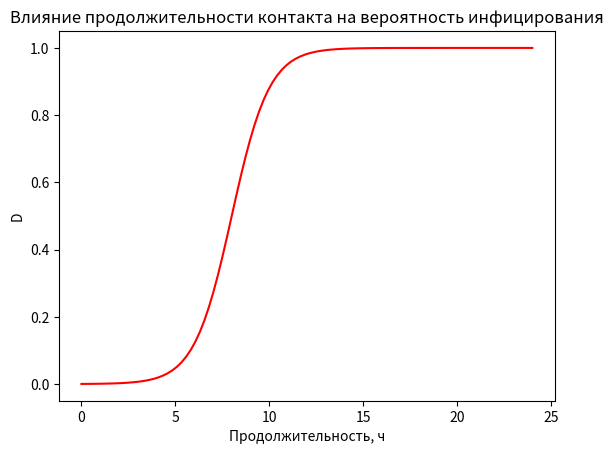

Write Python code to recreate this figure.
import pandas as pd
import numpy as np
import matplotlib.pyplot as plt

# k1 = 2.0
# b1 = 6.0
# k2 = -1.2
# b2 = 13.2
# x1 = np.linspace(-3, 0, 100)
# x2 = np.linspace(1, 2, 100)
# x3 = np.linspace(1, 11, 100)
# y1 = k1*x1 + b1
# # y2 = np.full(100, 12.0)
# y3 = k2*x3 + b2
#
# # compose plot
# plt.plot(x1, y1, c="g", label="инкубационный") # sin(x)/x
# plt.plot(x3, y3, c="r", label="болезнь") # same function with cyan dots
# plt.scatter(-3, 0, c="k")
# plt.scatter(11, 0, c="k")
# plt.scatter(-1.5, 3.0, c="k")
# plt.scatter(6.0, 6.0, c="k")
# plt.title("Вирусная нагрузка в зависимости от отсчета с начала инкубационного периода")
# plt.ylabel('Вирусная нагрузка, log(копий/мл)')
# plt.xlabel('Дни')
# plt.legend()
# plt.show()

# b1 = 2.1
# b2 = 2.0
# b3 = 3.6
# b4 = 4.9
# b5 = 5.3
# b6 = 4.5
# b7 = 4.3
# x = np.linspace(0, 1, 100)
# y1 = 2 / (1 + np.exp(b1 * x))
# y2 = 2 / (1 + np.exp(b2 * x))
# y3 = 2 / (1 + np.exp(b3 * x))
# y4 = 2 / (1 + np.exp(b4 * x))
# y5 = 2 / (1 + np.exp(b5 * x))
# y6 = 2 / (1 + np.exp(b6 * x))
# y7 = 2 / (1 + np.exp(b7 * x))
#
# plt.plot(x, y1, c='r', label="fluA")
# plt.plot(x, y2, c='b', label="fluB")
# plt.plot(x, y3, c="g", label="RV")
# plt.plot(x, y4, c='m', label="RSV")
# plt.plot(x, y5, c='y', label="AdV")
# plt.plot(x, y6, c='k', label="PIV")
# plt.plot(x, y7, c='c', label="CoV")
# plt.title("Восприимчивость в зависимости от уровня иммуноглобулина и этиологии")
# plt.ylabel('Восприимчивость')
# plt.xlabel('Уровень иммуноглобулина')
# plt.legend()
# plt.show()

# x = np.linspace(0, 1, 100)
# y = x
#
# # compose plot
# plt.plot(x, y, c="r")
# plt.title("Сила инфекции в зависимости от уровня вирусной нагрузки")
# plt.ylabel('Сила инфекции')
# plt.xlabel('Уровень вирусной нагрузки')
# plt.show()


x = np.linspace(0, 24, 100)
y = 1 / (1 + np.exp(-x + 8))

# compose plot
plt.plot(x, y, c="r")
plt.title("Влияние продолжительности контакта на вероятность инфицирования")
plt.ylabel('D')
plt.xlabel('Продолжительность, ч')
plt.show()

# k1 = -0.79
# k2 = -0.81
# k3 = -0.09
# k4 = -0.51
# k5 = -0.3
# k6 = -0.11
# k7 = -0.49
# b = 1.0
# x = np.linspace(0, 1, 100)
# y1 = k1 * x + b
# y2 = k2 * x + b
# y3 = k3 * x + b
# y4 = k4 * x + b
# y5 = k5 * x + b
# y6 = k6 * x + b
# y7 = k7 * x + b
#
# plt.plot(x, y1, c='r', label="fluA")
# plt.plot(x, y2, c='b', label="fluB")
# plt.plot(x, y3, c="g", label="RV")
# plt.plot(x, y4, c='m', label="RSV")
# plt.plot(x, y5, c='y', label="AdV")
# plt.plot(x, y6, c='k', label="PIV")
# plt.plot(x, y7, c='c', label="CoV")
# plt.title("Влияние уровня температуры в зависимости от этиологии")
# plt.ylabel('Влияние')
# plt.xlabel('Уровень температуры')
# plt.legend()
# plt.show()

